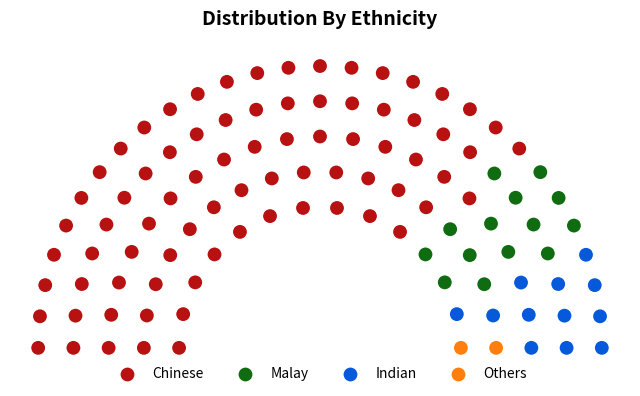

This chart was generated by the following Python code:
import matplotlib.pyplot as plt
import numpy as np

# 1. Define party names, seat counts, and respective colors
ethnicities = ['Chinese', 'Malay', 'Indian', 'Others']
seats = [79,14,12,2]  # Must sum to total seats
colors = ["#B81111", "#106c10", "#0759dc", '#ff7f0e']

# 2. Build the ordered seat color pool
# Reversing the color assignments maps the first group to the left side (180 degrees)
seat_colors = []
for color, count in zip(colors, seats):
    seat_colors.extend([color] * count)

total_seats = len(seat_colors)

# 3. Define multi-row concentric semicircles
num_rows = 5
radii = np.linspace(1.0, 2.0, num_rows)

# Distribute seats across rows proportionally based on radius length
row_lengths = radii / np.sum(radii)
row_counts = np.round(row_lengths * total_seats).astype(int)

# Fix rounding errors to match total_seats exactly
diff = total_seats - np.sum(row_counts)
row_counts[-1] += diff

# 4. Generate positions from left (pi) to right (0) for correct ordering
x_coords = []
y_coords = []

for r, r_count in zip(radii, row_counts):
    if r_count <= 0:
        continue
    # np.pi to 0 creates a clean left-to-right sweep across the arc
    angles = np.linspace(np.pi, 0, r_count)
    for theta in angles:
        x_coords.append(r * np.cos(theta))
        y_coords.append(r * np.sin(theta))

# 5. Sort seats by angle to group the same ethnicities together across rows
# Calculating the arc tangent clusters the colors sequentially from left to right
angles_calc = np.arctan2(y_coords, x_coords)
sorted_indices = np.argsort(angles_calc)[::-1]  # Sort descending (left to right)

# Reorder positions based on the angular sort
x_sorted = [x_coords[i] for i in sorted_indices]
y_sorted = [y_coords[i] for i in sorted_indices]

# 6. Plot the layout
fig, ax = plt.subplots(figsize=(8, 5))
ax.scatter(x_sorted, y_sorted, c=seat_colors, s=120, edgecolors='w', lw=1)

# Add a clean legend
for eth, col in zip(ethnicities, colors):
    ax.scatter([], [], c=col, label=eth, edgecolors='w', s=120)
ax.legend(loc='lower center', bbox_to_anchor=(0.5, -0.1), ncol=4, frameon=False)

ax.set_aspect('equal')
ax.axis('off')
plt.title('Distribution By Ethnicity', fontsize=14, fontweight='bold', pad=20)
plt.show()
